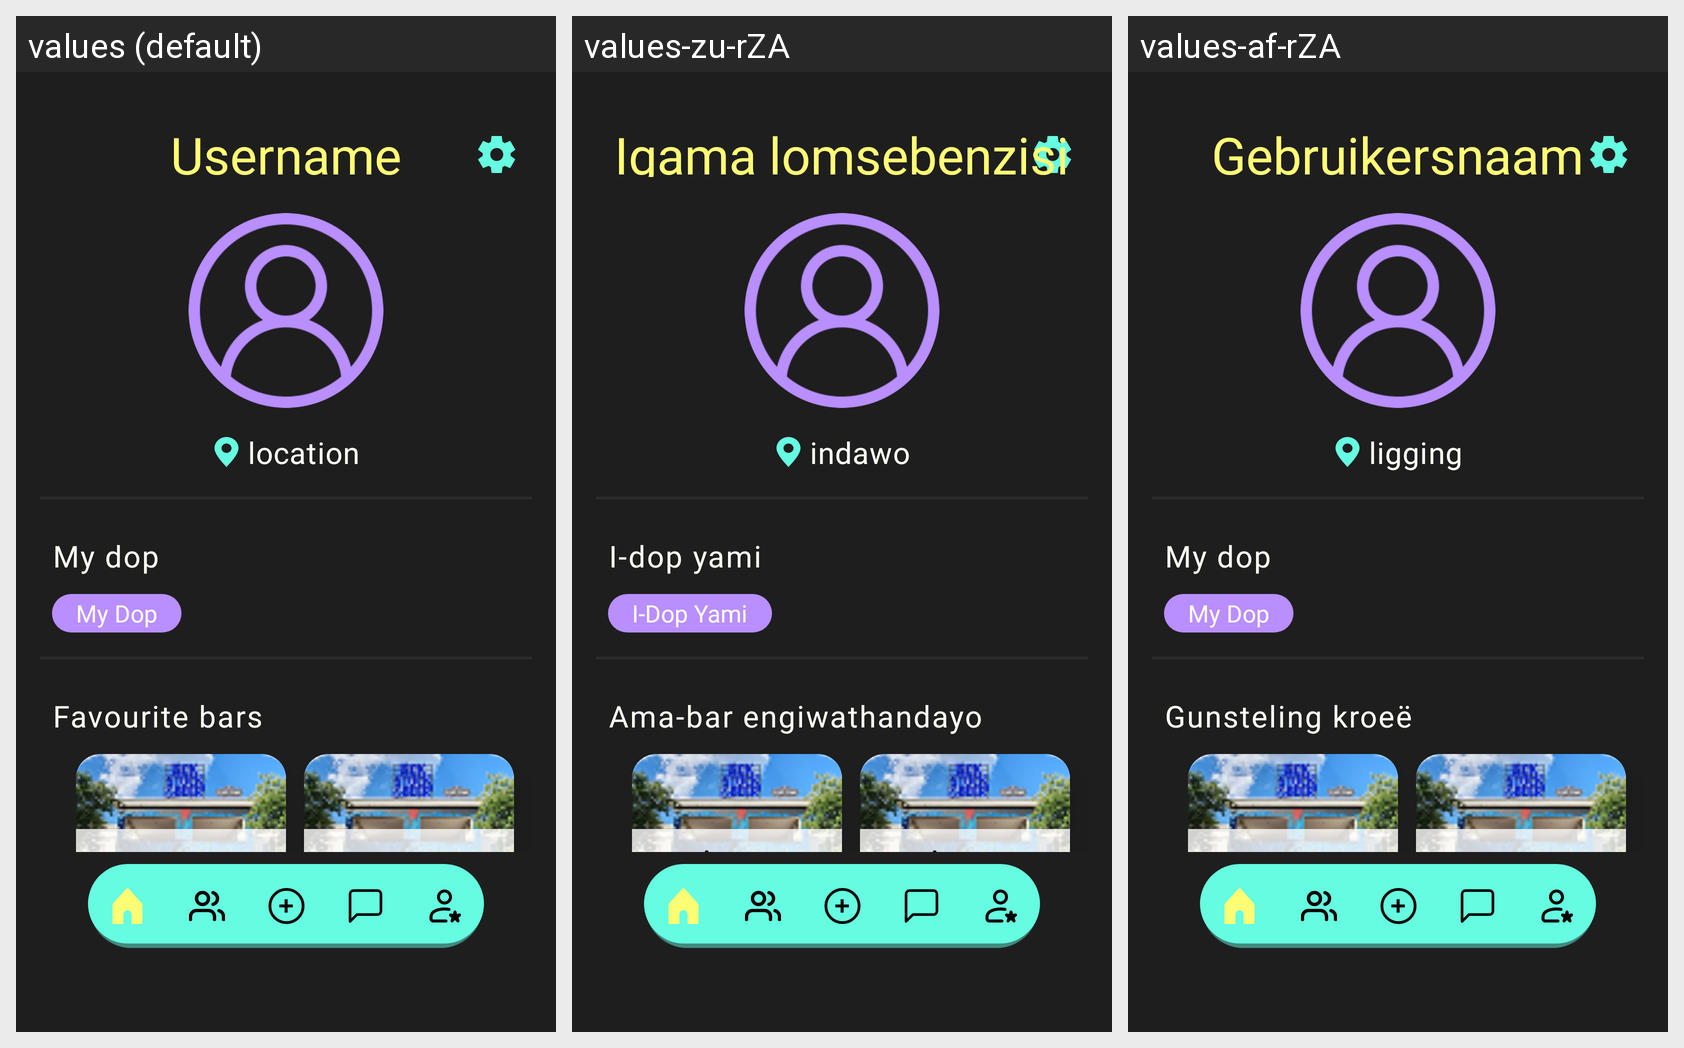

This grid shows one Android layout under several languages. Give, for every string resource on the screen, its name, the default text and each shown locale's text.
Android screen res/layout/activity_profile.xml rendered under 3 locales, left to right: values (default), values-zu-rZA, values-af-rZA. Device: Nexus 5 (rendered at 1080×1920; each locale shown at half size, 540×960, under a caption strip naming it); theme Theme.Phuza.
Strings drawn on this screen, with the default value and each locale's value (text and hints the layout hard-codes, and strings that could not be matched under every locale, appear in the picture but are not listed):

username
  values: Username
  values-zu-rZA: Igama lomsebenzisi
  values-af-rZA: Gebruikersnaam

location
  values: location
  values-zu-rZA: indawo
  values-af-rZA: ligging

my_dop
  values: My dop
  values-zu-rZA: I-dop yami
  values-af-rZA: My dop

myDop
  values: My Dop
  values-zu-rZA: I-Dop Yami
  values-af-rZA: My Dop

favourite_bars
  values: Favourite bars
  values-zu-rZA: Ama-bar engiwathandayo
  values-af-rZA: Gunsteling kroeë

name
  values: name
  values-zu-rZA: igama
  values-af-rZA: naam
